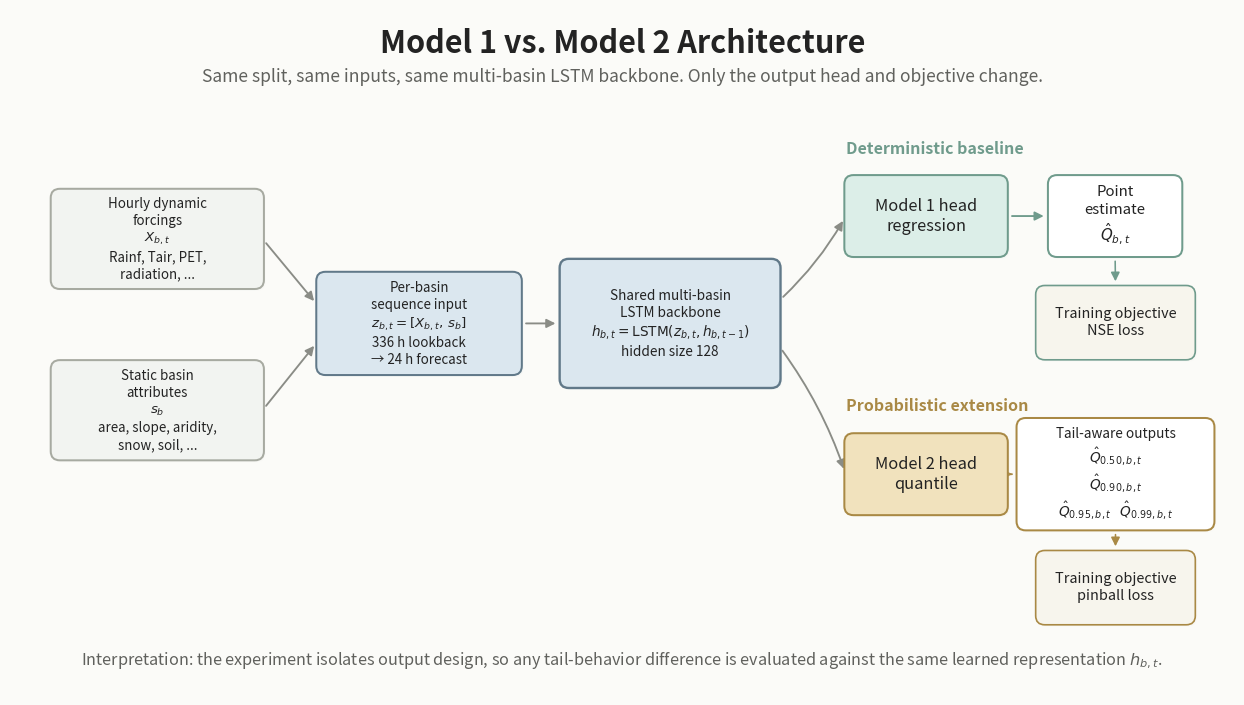

Here is the Python script that generated this plot:
#!/usr/bin/env python3
# /// script
# dependencies = [
#   "matplotlib>=3.9",
# ]
# ///

from __future__ import annotations

import argparse
import json
from pathlib import Path
from typing import Any

import matplotlib

matplotlib.use("Agg")
import matplotlib.pyplot as plt
from matplotlib import patheffects
from matplotlib.patches import FancyArrowPatch, FancyBboxPatch


DEFAULT_OUTPUT_DIR = Path("output/model_analysis/overall_analysis/main_comparison/figures/model_architecture")

COLORS = {
    "background": "#fbfbf8",
    "ink": "#232323",
    "muted": "#60615d",
    "line": "#8a8c86",
    "common_fill": "#dbe7ef",
    "common_edge": "#617989",
    "input_fill": "#f2f4f1",
    "input_edge": "#a7aaa1",
    "model1_fill": "#dceee8",
    "model1_edge": "#6f9b8c",
    "model2_fill": "#f1e2bd",
    "model2_edge": "#a98945",
    "output_fill": "#ffffff",
    "loss_fill": "#f7f5ed",
}


def parse_args() -> argparse.Namespace:
    parser = argparse.ArgumentParser(
        description="Draw a presentation-ready Model 1 / Model 2 architecture comparison diagram."
    )
    parser.add_argument("--output-dir", type=Path, default=DEFAULT_OUTPUT_DIR)
    parser.add_argument("--dpi", type=int, default=300)
    parser.add_argument(
        "--formats",
        nargs="+",
        default=["png", "svg", "pdf"],
        choices=["png", "svg", "pdf"],
        help="Figure formats to write.",
    )
    return parser.parse_args()


def add_box(
    ax: plt.Axes,
    x: float,
    y: float,
    w: float,
    h: float,
    text: str,
    *,
    facecolor: str,
    edgecolor: str,
    fontsize: float = 12.0,
    linewidth: float = 1.45,
    radius: float = 0.12,
    align: str = "center",
    zorder: int = 3,
) -> FancyBboxPatch:
    patch = FancyBboxPatch(
        (x, y),
        w,
        h,
        boxstyle=f"round,pad=0.018,rounding_size={radius}",
        facecolor=facecolor,
        edgecolor=edgecolor,
        linewidth=linewidth,
        zorder=zorder,
    )
    patch.set_path_effects(
        [
            patheffects.SimplePatchShadow(offset=(1.3, -1.3), alpha=0.13, rho=0.96),
            patheffects.Normal(),
        ]
    )
    ax.add_patch(patch)
    ax.text(
        x + w / 2,
        y + h / 2,
        text,
        ha=align,
        va="center",
        fontsize=fontsize,
        color=COLORS["ink"],
        linespacing=1.28,
        wrap=False,
        clip_on=True,
        zorder=zorder + 1,
    )
    return patch


def arrow(
    ax: plt.Axes,
    start: tuple[float, float],
    end: tuple[float, float],
    *,
    color: str = COLORS["line"],
    linewidth: float = 1.35,
    rad: float = 0.0,
    zorder: int = 2,
) -> None:
    ax.add_patch(
        FancyArrowPatch(
            start,
            end,
            arrowstyle="-|>",
            mutation_scale=13,
            linewidth=linewidth,
            color=color,
            shrinkA=4,
            shrinkB=4,
            connectionstyle=f"arc3,rad={rad}",
            zorder=zorder,
        )
    )


def add_lane_label(ax: plt.Axes, x: float, y: float, text: str, color: str) -> None:
    ax.text(
        x,
        y,
        text,
        ha="left",
        va="center",
        fontsize=11.5,
        color=color,
        fontweight="bold",
    )


def draw_diagram(output_base: Path, formats: list[str], dpi: int) -> list[Path]:
    fig, ax = plt.subplots(figsize=(15.8, 8.9))
    fig.patch.set_facecolor(COLORS["background"])
    ax.set_facecolor(COLORS["background"])
    ax.set_xlim(0, 16)
    ax.set_ylim(0, 9)
    ax.axis("off")

    ax.text(
        8,
        8.55,
        "Model 1 vs. Model 2 Architecture",
        ha="center",
        va="center",
        fontsize=22,
        color=COLORS["ink"],
        fontweight="bold",
    )
    ax.text(
        8,
        8.12,
        "Same split, same inputs, same multi-basin LSTM backbone. Only the output head and objective change.",
        ha="center",
        va="center",
        fontsize=12.6,
        color=COLORS["muted"],
    )

    dynamic = add_box(
        ax,
        0.55,
        5.35,
        2.75,
        1.28,
        "Hourly dynamic\nforcings\n$X_{b,t}$\nRainf, Tair, PET,\nradiation, ...",
        facecolor=COLORS["input_fill"],
        edgecolor=COLORS["input_edge"],
        fontsize=9.6,
    )
    static = add_box(
        ax,
        0.55,
        3.10,
        2.75,
        1.28,
        "Static basin\nattributes\n$s_b$\narea, slope, aridity,\nsnow, soil, ...",
        facecolor=COLORS["input_fill"],
        edgecolor=COLORS["input_edge"],
        fontsize=9.6,
    )
    merged = add_box(
        ax,
        4.02,
        4.22,
        2.65,
        1.32,
        "Per-basin\nsequence input\n$z_{b,t}=[X_{b,t},\\,s_b]$\n336 h lookback\n→ 24 h forecast",
        facecolor=COLORS["common_fill"],
        edgecolor=COLORS["common_edge"],
        fontsize=9.6,
    )
    backbone = add_box(
        ax,
        7.20,
        4.05,
        2.85,
        1.66,
        "Shared multi-basin\nLSTM backbone\n$h_{b,t}=\\mathrm{LSTM}(z_{b,t},h_{b,t-1})$\nhidden size 128",
        facecolor=COLORS["common_fill"],
        edgecolor=COLORS["common_edge"],
        fontsize=9.8,
        linewidth=1.7,
    )

    model1_head = add_box(
        ax,
        10.92,
        5.77,
        2.10,
        1.04,
        "Model 1 head\nregression",
        facecolor=COLORS["model1_fill"],
        edgecolor=COLORS["model1_edge"],
        fontsize=11.8,
    )
    model1_out = add_box(
        ax,
        13.58,
        5.77,
        1.72,
        1.04,
        "Point\nestimate\n$\\hat{Q}_{b,t}$",
        facecolor=COLORS["output_fill"],
        edgecolor=COLORS["model1_edge"],
        fontsize=10.8,
    )
    model1_loss = add_box(
        ax,
        13.42,
        4.42,
        2.05,
        0.94,
        "Training objective\nNSE loss",
        facecolor=COLORS["loss_fill"],
        edgecolor=COLORS["model1_edge"],
        fontsize=10.4,
        linewidth=1.2,
    )

    model2_head = add_box(
        ax,
        10.92,
        2.38,
        2.10,
        1.04,
        "Model 2 head\nquantile",
        facecolor=COLORS["model2_fill"],
        edgecolor=COLORS["model2_edge"],
        fontsize=11.8,
    )
    model2_out = add_box(
        ax,
        13.17,
        2.18,
        2.55,
        1.44,
        "Tail-aware outputs\n$\\hat{Q}_{0.50,b,t}$\n$\\hat{Q}_{0.90,b,t}$\n$\\hat{Q}_{0.95,b,t}$   $\\hat{Q}_{0.99,b,t}$",
        facecolor=COLORS["output_fill"],
        edgecolor=COLORS["model2_edge"],
        fontsize=9.8,
    )
    model2_loss = add_box(
        ax,
        13.42,
        0.94,
        2.05,
        0.94,
        "Training objective\npinball loss",
        facecolor=COLORS["loss_fill"],
        edgecolor=COLORS["model2_edge"],
        fontsize=10.4,
        linewidth=1.2,
    )

    arrow(ax, (dynamic.get_x() + dynamic.get_width(), dynamic.get_y() + dynamic.get_height() / 2), (merged.get_x(), merged.get_y() + merged.get_height() * 0.68))
    arrow(ax, (static.get_x() + static.get_width(), static.get_y() + static.get_height() / 2), (merged.get_x(), merged.get_y() + merged.get_height() * 0.32))
    arrow(ax, (merged.get_x() + merged.get_width(), merged.get_y() + merged.get_height() / 2), (backbone.get_x(), backbone.get_y() + backbone.get_height() / 2))
    arrow(ax, (backbone.get_x() + backbone.get_width(), backbone.get_y() + backbone.get_height() * 0.68), (model1_head.get_x(), model1_head.get_y() + model1_head.get_height() / 2), rad=0.08)
    arrow(ax, (backbone.get_x() + backbone.get_width(), backbone.get_y() + backbone.get_height() * 0.32), (model2_head.get_x(), model2_head.get_y() + model2_head.get_height() / 2), rad=-0.08)
    arrow(ax, (model1_head.get_x() + model1_head.get_width(), model1_head.get_y() + model1_head.get_height() / 2), (model1_out.get_x(), model1_out.get_y() + model1_out.get_height() / 2), color=COLORS["model1_edge"])
    arrow(ax, (model2_head.get_x() + model2_head.get_width(), model2_head.get_y() + model2_head.get_height() / 2), (model2_out.get_x(), model2_out.get_y() + model2_out.get_height() / 2), color=COLORS["model2_edge"])
    arrow(ax, (model1_out.get_x() + model1_out.get_width() / 2, model1_out.get_y()), (model1_loss.get_x() + model1_loss.get_width() / 2, model1_loss.get_y() + model1_loss.get_height()), color=COLORS["model1_edge"], linewidth=1.15)
    arrow(ax, (model2_out.get_x() + model2_out.get_width() / 2, model2_out.get_y()), (model2_loss.get_x() + model2_loss.get_width() / 2, model2_loss.get_y() + model2_loss.get_height()), color=COLORS["model2_edge"], linewidth=1.15)

    add_lane_label(ax, 10.92, 7.18, "Deterministic baseline", COLORS["model1_edge"])
    add_lane_label(ax, 10.92, 3.80, "Probabilistic extension", COLORS["model2_edge"])

    ax.text(
        8,
        0.45,
        "Interpretation: the experiment isolates output design, so any tail-behavior difference is evaluated against the same learned representation $h_{b,t}$.",
        ha="center",
        va="center",
        fontsize=11.7,
        color=COLORS["muted"],
    )

    output_base.parent.mkdir(parents=True, exist_ok=True)
    written: list[Path] = []
    for fmt in formats:
        path = output_base.with_suffix(f".{fmt}")
        save_kwargs: dict[str, Any] = {
            "bbox_inches": "tight",
            "pad_inches": 0.12,
            "facecolor": COLORS["background"],
            "dpi": dpi,
        }
        fig.savefig(path, **save_kwargs)
        written.append(path)
    plt.close(fig)
    return written


def write_manifest(output_dir: Path, written: list[Path], args: argparse.Namespace) -> None:
    manifest = {
        "description": "Presentation-ready architecture diagram for Model 1 deterministic LSTM vs Model 2 quantile LSTM.",
        "figure_paths": [str(path) for path in written],
        "model_1": {
            "backbone": "cudalstm",
            "head": "regression",
            "loss": "nse",
            "output": "point streamflow estimate",
        },
        "model_2": {
            "backbone": "cudalstm",
            "head": "quantile",
            "loss": "pinball",
            "quantiles": [0.5, 0.9, 0.95, 0.99],
        },
        "math_rendering": "matplotlib mathtext",
        "source_script": "scripts/model/overall/plot_model12_architecture_diagram.py",
    }
    metadata_dir = output_dir / "metadata"
    metadata_dir.mkdir(parents=True, exist_ok=True)
    (metadata_dir / "model12_architecture_diagram_manifest.json").write_text(
        json.dumps(manifest, indent=2),
        encoding="utf-8",
    )


def main() -> None:
    args = parse_args()
    output_base = args.output_dir / "model12_architecture_comparison"
    written = draw_diagram(output_base, args.formats, args.dpi)
    write_manifest(args.output_dir, written, args)
    for path in written:
        print(f"Wrote figure: {path}")
    print(f"Wrote manifest: {args.output_dir / 'metadata' / 'model12_architecture_diagram_manifest.json'}")


if __name__ == "__main__":
    main()
